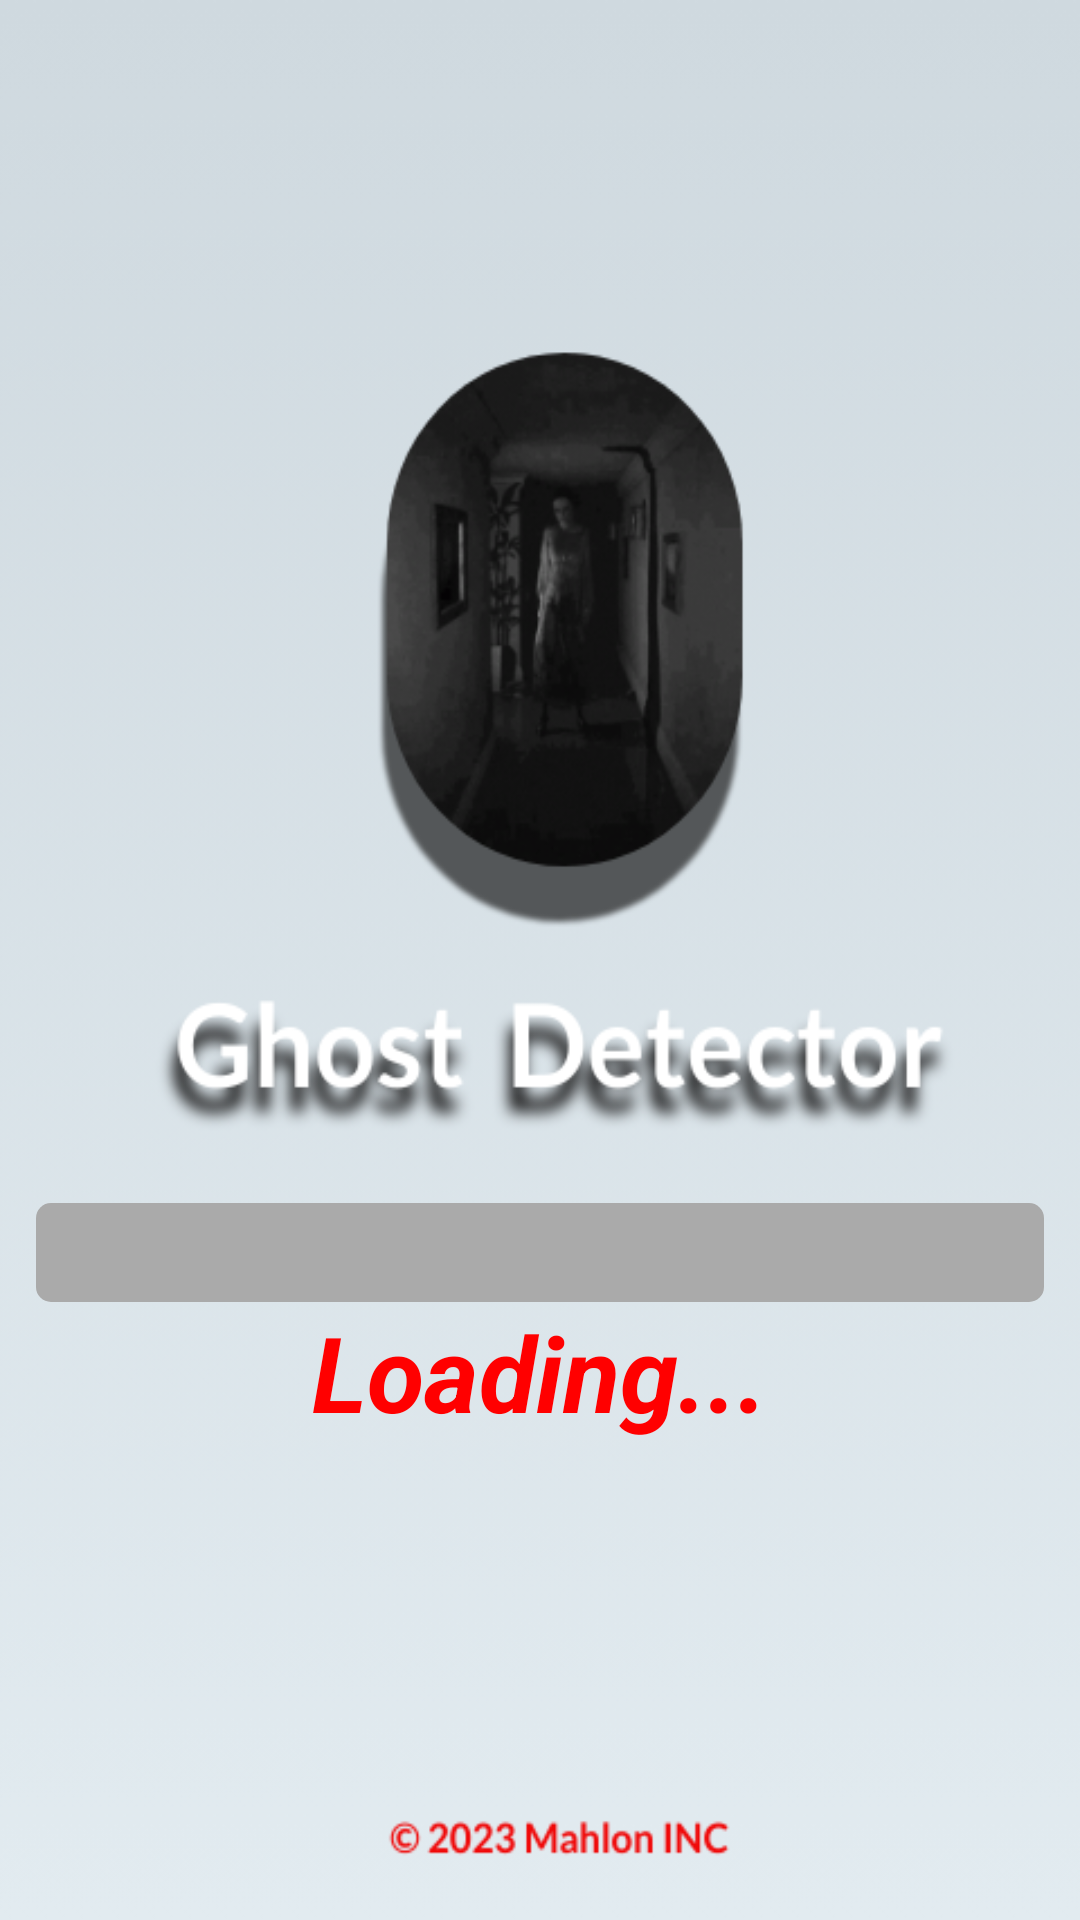

Produce the Android XML layout that renders to this screen, including the resource entries it uses.
<!-- AndroidManifest.xml: application theme Theme.GHOST -->
<!-- res/layout/activity_splash_screen.xml -->
<?xml version="1.0" encoding="utf-8"?>
<RelativeLayout xmlns:android="http://schemas.android.com/apk/res/android"
    xmlns:app="http://schemas.android.com/apk/res-auto"
    xmlns:tools="http://schemas.android.com/tools"
    android:layout_width="match_parent"
    android:layout_height="match_parent"
    android:background="@drawable/splash"
    android:layout_gravity="center"
    tools:context=".SplashScreen">

    <LinearLayout
        android:layout_width="match_parent"
        android:layout_height="121dp"
        android:layout_alignParentStart="true"
        android:layout_alignParentBottom="true"
        android:orientation="vertical"
        android:layout_marginStart="0dp"
        android:layout_marginBottom="118dp">

        <ProgressBar
            android:id="@+id/progressBar"
            style="@android:style/Widget.ProgressBar.Horizontal"
            android:layout_width="336dp"
            android:layout_height="33dp"
            android:layout_gravity="center"

            android:indeterminate="false"
            android:max="100"
            android:progress="0"
            android:progressDrawable="@drawable/progress_bar" />

        <TextView
            android:id="@+id/loadingTextView"
            android:layout_width="wrap_content"
            android:layout_height="wrap_content"
            android:layout_below="@+id/progressBar"
            android:layout_gravity="center"
            android:text="Loading..."
            android:textColor="@color/red"
            android:textSize="35sp"
            android:textStyle="bold|italic" />

    </LinearLayout>
</RelativeLayout>
<!-- resources referenced by this layout -->
<resources>
  <color name="red">#ff0000</color>
  <!-- drawable progress_bar (drawable) -->
  <?xml version="1.0" encoding="utf-8"?>
  <layer-list xmlns:android="http://schemas.android.com/apk/res/android">
      <item android:id="@android:id/background">
          <shape>
              <corners android:radius="5dp" />
              <solid android:color="@android:color/darker_gray" />
          </shape>
      </item>
      <item android:id="@android:id/progress">
          <clip>
              <shape>
                  <corners android:radius="5dp" />
                  <solid android:color="#FF0000" />
  
              </shape>
          </clip>
      </item>
  </layer-list>
  <!-- drawable splash: png bitmap (drawable, 83432 bytes) -->
  <style name="Theme.GHOST" parent="Theme.MaterialComponents.NoActionBar">
          
          <item name="colorPrimary">@color/red</item>
          <item name="colorPrimaryVariant">@color/red</item>
          <item name="colorOnPrimary">@color/white</item>
          
          <item name="colorSecondary">@color/teal_200</item>
          <item name="colorSecondaryVariant">@color/teal_700</item>
          <item name="colorOnSecondary">@color/black</item>
          
          <item name="android:statusBarColor" tools:targetApi="l">?attr/colorPrimaryVariant</item>
          
      </style>
  <color name="white">#FFFFFFFF</color>
  <color name="teal_200">#FF03DAC5</color>
  <color name="teal_700">#FF018786</color>
  <color name="black">#FF000000</color>
</resources>
